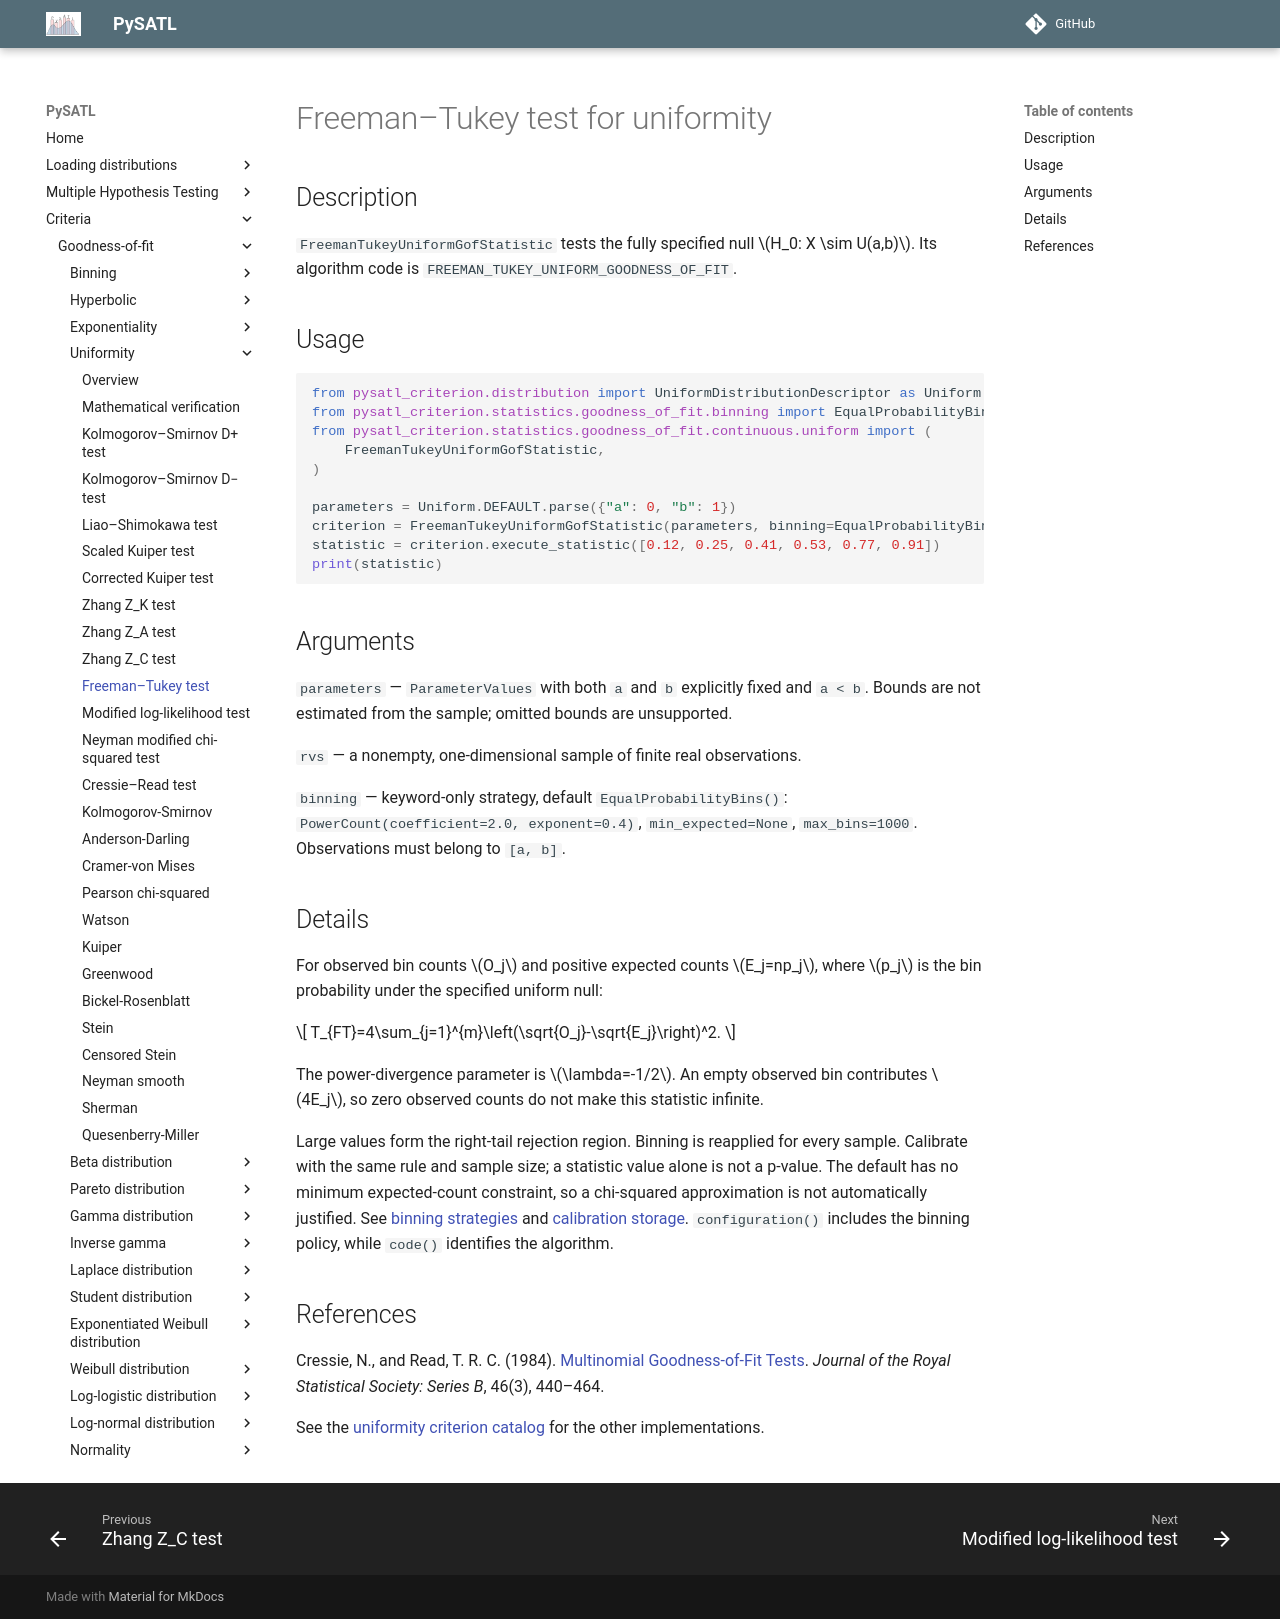

repository: PySATL/pysatl-criterion · page: en/main/criteria/goodness-of-fit/uniformity/freeman_tukey_uniform_criterion/index.html · generator: mkdocs

# Freeman–Tukey test for uniformity

## Description

`FreemanTukeyUniformGofStatistic` tests the fully specified null $H_0: X \sim U(a,b)$.
Its algorithm code is `FREEMAN_TUKEY_UNIFORM_GOODNESS_OF_FIT`.

## Usage

```python
from pysatl_criterion.distribution import UniformDistributionDescriptor as Uniform
from pysatl_criterion.statistics.goodness_of_fit.binning import EqualProbabilityBins
from pysatl_criterion.statistics.goodness_of_fit.continuous.uniform import (
    FreemanTukeyUniformGofStatistic,
)

parameters = Uniform.DEFAULT.parse({"a": 0, "b": 1})
criterion = FreemanTukeyUniformGofStatistic(parameters, binning=EqualProbabilityBins(count=3))
statistic = criterion.execute_statistic([0.12, 0.25, 0.41, 0.53, 0.77, 0.91])
print(statistic)
```

## Arguments

`parameters` — `ParameterValues` with both `a` and `b` explicitly fixed and
`a < b`. Bounds are not estimated from the sample; omitted bounds are unsupported.

`rvs` — a nonempty, one-dimensional sample of finite real observations.

`binning` — keyword-only strategy, default `EqualProbabilityBins()`:
`PowerCount(coefficient=2.0, exponent=0.4)`, `min_expected=None`, `max_bins=1000`.
Observations must belong to `[a, b]`.

## Details

For observed bin counts $O_j$ and positive expected counts $E_j=np_j$,
where $p_j$ is the bin probability under the specified uniform null:

$$
T_{FT}=4\sum_{j=1}^{m}\left(\sqrt{O_j}-\sqrt{E_j}\right)^2.
$$

The power-divergence parameter is $\lambda=-1/2$. An empty observed bin contributes $4E_j$, so zero observed counts do not make this statistic infinite.

Large values form the right-tail rejection region. Binning is reapplied for every sample. Calibrate with the same rule and sample
size; a statistic value alone is not a p-value. The default has no minimum
expected-count constraint, so a chi-squared approximation is not automatically
justified. See [binning strategies](../binning/index.md) and
[calibration storage](../binning/calibration.md). `configuration()` includes the
binning policy, while `code()` identifies the algorithm.

## References

Cressie, N., and Read, T. R. C. (1984). [Multinomial Goodness-of-Fit Tests](https://doi.org/10.1111/j.2517-6161.1984.tb01318.x). *Journal of the Royal Statistical Society: Series B*, 46(3), 440–464.

See the [uniformity criterion catalog](index.md) for the other implementations.
